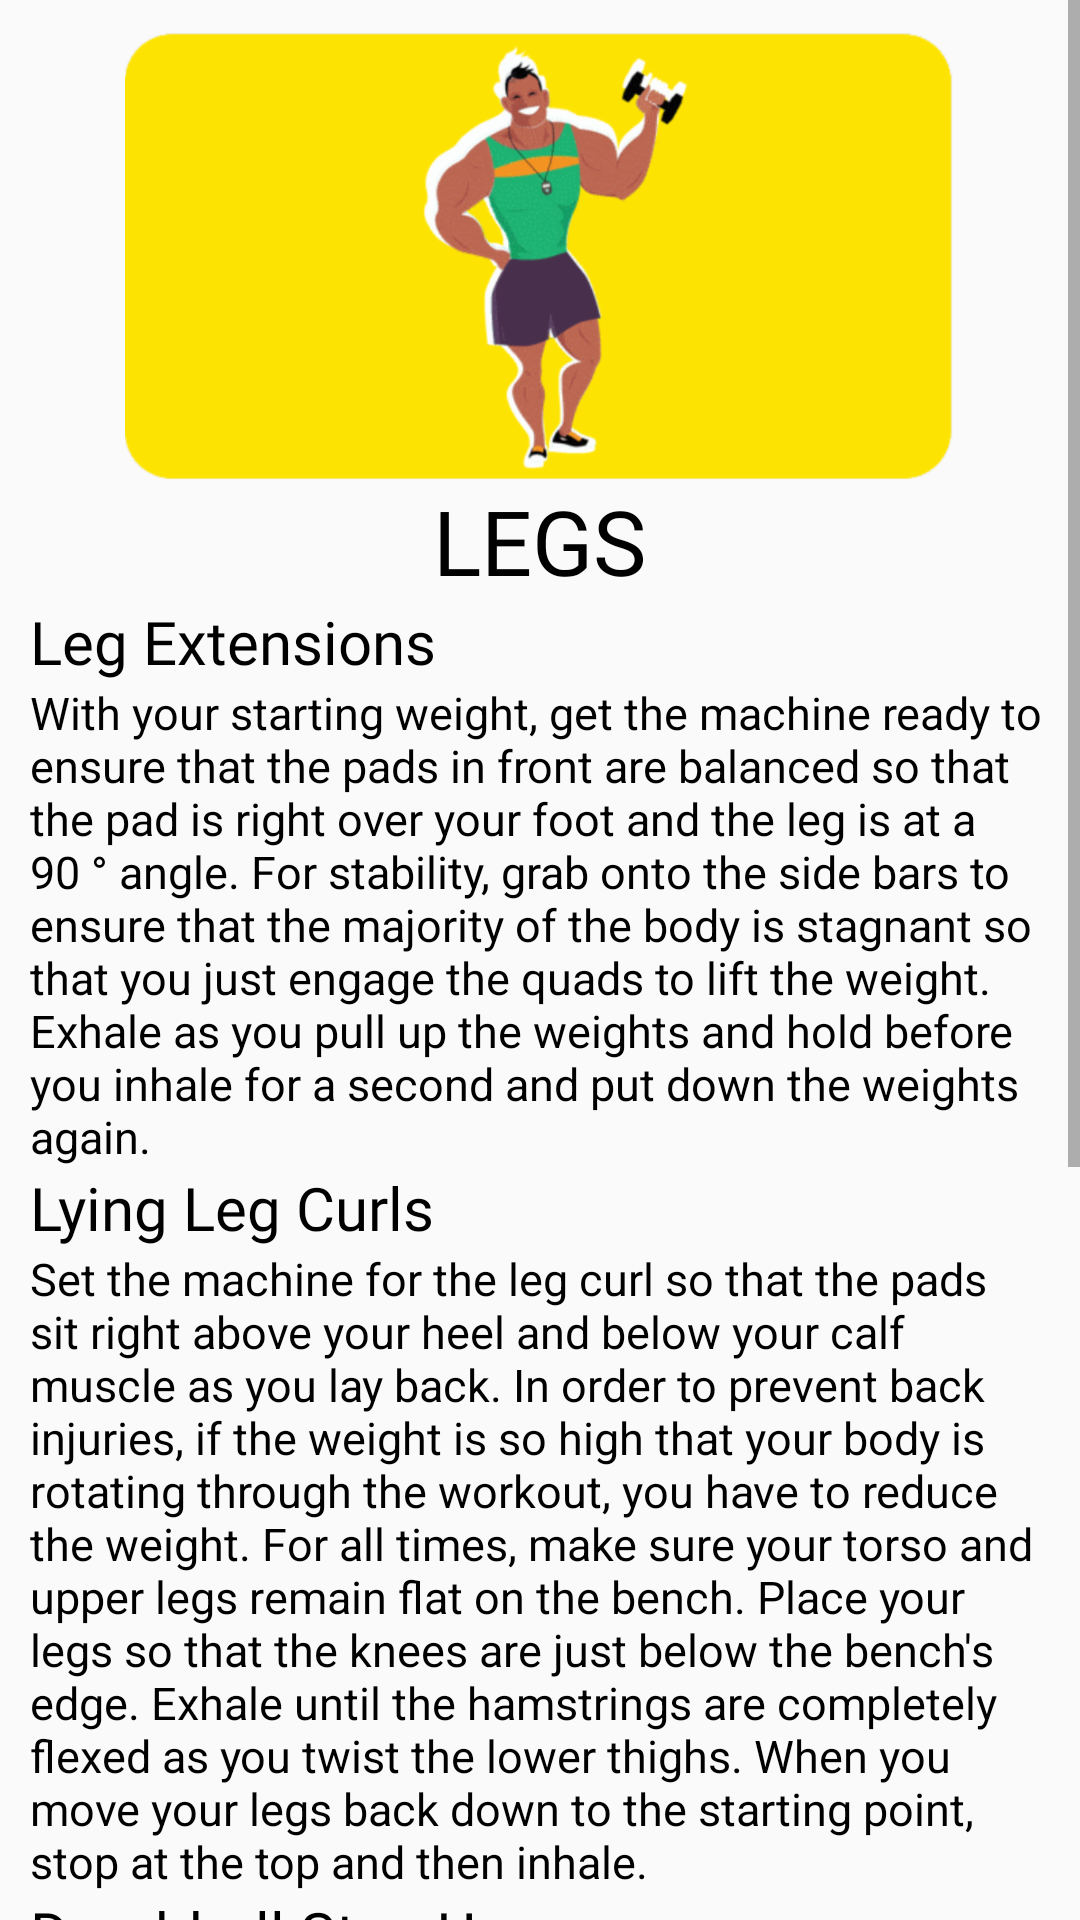

This screen was rendered from an Android layout file. Write that file and the resources it references.
<!-- AndroidManifest.xml: application theme Theme.HappyCustomer1 -->
<!-- res/layout/fragment_gym_legs.xml -->
<?xml version="1.0" encoding="utf-8"?>
<FrameLayout xmlns:android="http://schemas.android.com/apk/res/android"
    xmlns:app="http://schemas.android.com/apk/res-auto"
    xmlns:tools="http://schemas.android.com/tools"
    android:layout_width="match_parent"
    android:layout_height="match_parent"
    android:layout_marginTop="?android:attr/actionBarSize"
    tools:context=".ConstantFragments.GymLegsFragment">

    <ScrollView
        android:layout_width="match_parent"
        android:layout_height="match_parent">

        <LinearLayout
            android:layout_width="match_parent"
            android:layout_height="wrap_content">

            <RelativeLayout
                android:layout_width="match_parent"
                android:layout_height="wrap_content"
                android:padding="10dp">

                <ImageView
                    android:id="@+id/image"
                    android:layout_width="match_parent"
                    android:layout_height="150dp"
                    android:src="@drawable/coach_constant"/>

                <TextView
                    android:id="@+id/fix"
                    android:layout_width="wrap_content"
                    android:layout_height="wrap_content"
                    android:layout_below="@+id/image"
                    android:layout_centerHorizontal="true"
                    android:layout_centerVertical="true"
                    android:fontFamily="@font/bungee"
                    android:gravity="center"
                    android:text="LEGS"
                    android:textColor="@color/black"
                    android:textSize="30sp" />

                <TextView
                    android:id="@+id/heading1"
                    android:layout_width="wrap_content"
                    android:layout_height="wrap_content"
                    android:layout_below="@+id/fix"
                    android:fontFamily="@font/bungee"
                    android:text="Leg Extensions"
                    android:textColor="@color/black"
                    android:textSize="20sp" />

                <TextView
                    android:id="@+id/content1"
                    android:layout_width="wrap_content"
                    android:layout_height="wrap_content"
                    android:layout_below="@id/heading1"
                    android:fontFamily="sans-serif"
                    android:text="With your starting weight, get the machine ready to ensure that the pads in front are balanced so that the pad is right
over your foot and the leg is at a 90 ° angle. For stability, grab onto the side bars to ensure that the majority of the
body is stagnant so that you just engage the quads to lift the weight. Exhale as you pull up the weights and hold
before you inhale for a second and put down the weights again."
                    android:textColor="@color/black"
                    android:textSize="15sp" />

                <TextView
                    android:id="@+id/heading2"
                    android:layout_width="wrap_content"
                    android:layout_height="wrap_content"
                    android:layout_below="@+id/content1"
                    android:fontFamily="@font/bungee"
                    android:text="Lying Leg Curls"
                    android:textColor="@color/black"
                    android:textSize="20sp" />

                <TextView
                    android:id="@+id/content2"
                    android:layout_width="wrap_content"
                    android:layout_height="wrap_content"
                    android:layout_below="@id/heading2"
                    android:fontFamily="sans-serif"
                    android:text="Set the machine for the leg curl so that the pads sit right above your heel and below your calf muscle as you lay back.
In order to prevent back injuries, if the weight is so high that your body is rotating through the workout, you have to
reduce the weight. For all times, make sure your torso and upper legs remain flat on the bench. Place your legs so
that the knees are just below the bench's edge. Exhale until the hamstrings are completely flexed as you twist the
lower thighs. When you move your legs back down to the starting point, stop at the top and then inhale."
                    android:textColor="@color/black"
                    android:textSize="15sp" />

                <TextView
                    android:id="@+id/heading3"
                    android:layout_width="wrap_content"
                    android:layout_height="wrap_content"
                    android:layout_below="@+id/content2"
                    android:fontFamily="@font/bungee"
                    android:text="Dumbbell Step Ups"
                    android:textColor="@color/black"
                    android:textSize="20sp" />

                <TextView
                    android:id="@+id/content3"
                    android:layout_width="wrap_content"
                    android:layout_height="wrap_content"
                    android:layout_below="@id/heading3"
                    android:fontFamily="sans-serif"
                    android:text="With palms facing each other, hold one in each hand at your side. Move on the platform with one foot. You can use
the leg to lift the rest of the body up to the board, which is why it is essential to completing the exercise to have
proper coordination. Lift to put your other leg up with your quad and hamstring so you can rest your foot on the
platform. Bring that leg back down to the ground, then step up with the other leg."
                    android:textColor="@color/black"
                    android:textSize="15sp" />

                <TextView
                    android:id="@+id/heading4"
                    android:layout_width="wrap_content"
                    android:layout_height="wrap_content"
                    android:layout_below="@+id/content3"
                    android:fontFamily="@font/bungee"
                    android:text="Walking Lunge"
                    android:textColor="@color/black"
                    android:textSize="20sp" />

                <TextView
                    android:id="@+id/content4"
                    android:layout_width="wrap_content"
                    android:layout_height="wrap_content"
                    android:layout_below="@id/heading4"
                    android:fontFamily="sans-serif"
                    android:text="Stand tall with a dumbbell by your side in each hand, palms facing each other. Make sure your knee on the front leg
never goes past your toes in the lunge. To keep your body stable, engage your heart. When bending at the knee and
dropping the body towards the surface, step forward with one foot. Stop just short of your back knee touching the
floor. Push your front foot into the floor as you rise up, bringing your back leg forward to the standing position. Repeat
to complete the lunge on the other leg."
                    android:textColor="@color/black"
                    android:textSize="15sp" />

            </RelativeLayout>
        </LinearLayout>
    </ScrollView>

</FrameLayout>
<!-- resources referenced by this layout -->
<resources>
  <color name="black">#FF000000</color>
  <!-- drawable coach_constant: png bitmap (drawable-hdpi, 34662 bytes) -->
  <style name="Theme.HappyCustomer1" parent="Theme.MaterialComponents.DayNight.NoActionBar.Bridge">
          
          <item name="colorPrimary">@color/colorPrimary</item>
          <item name="colorPrimaryDark">@color/colorPrimaryDark</item>
          <item name="colorAccent">@color/colorAccent</item>
  
  
      </style>
  <color name="colorPrimary">#ffe400</color>
  <color name="colorPrimaryDark">#ffa600</color>
  <color name="colorAccent">#272727</color>
</resources>
